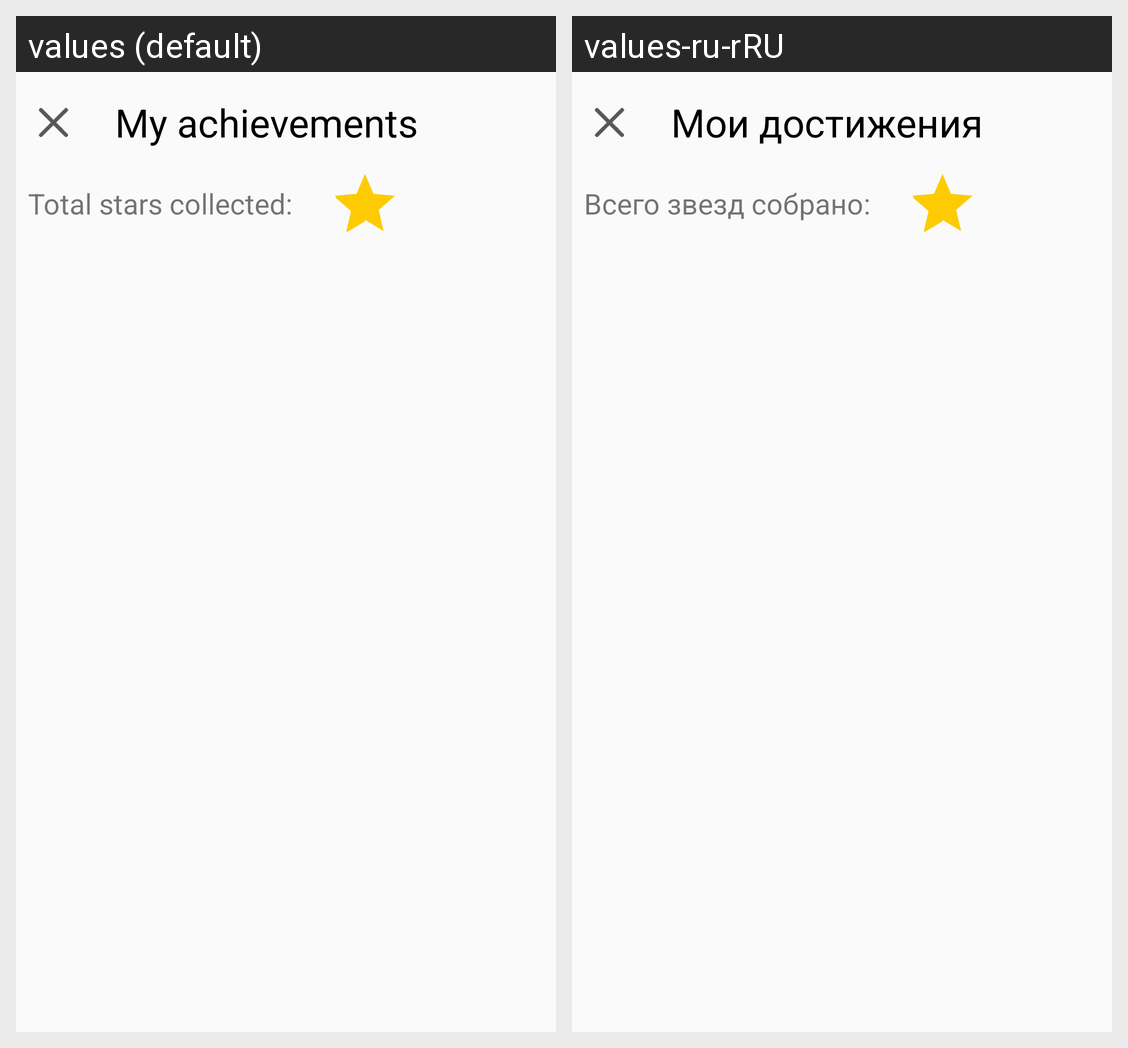

For this localized Android screen grid, give each drawn string resource with its value in every locale shown.
Android screen res/layout/activity_achievements.xml rendered under 2 locales, left to right: values (default), values-ru-rRU. Device: Nexus 5 (rendered at 1080×1920; each locale shown at half size, 540×960, under a caption strip naming it); theme WhiteStatusBarTheme.
Strings drawn on this screen, with the default value and each locale's value (text and hints the layout hard-codes, and strings that could not be matched under every locale, appear in the picture but are not listed):

my_achievements
  values: My achievements
  values-ru-rRU: Мои достижения

stars_got
  values: Total stars collected:
  values-ru-rRU: Всего звезд собрано:
